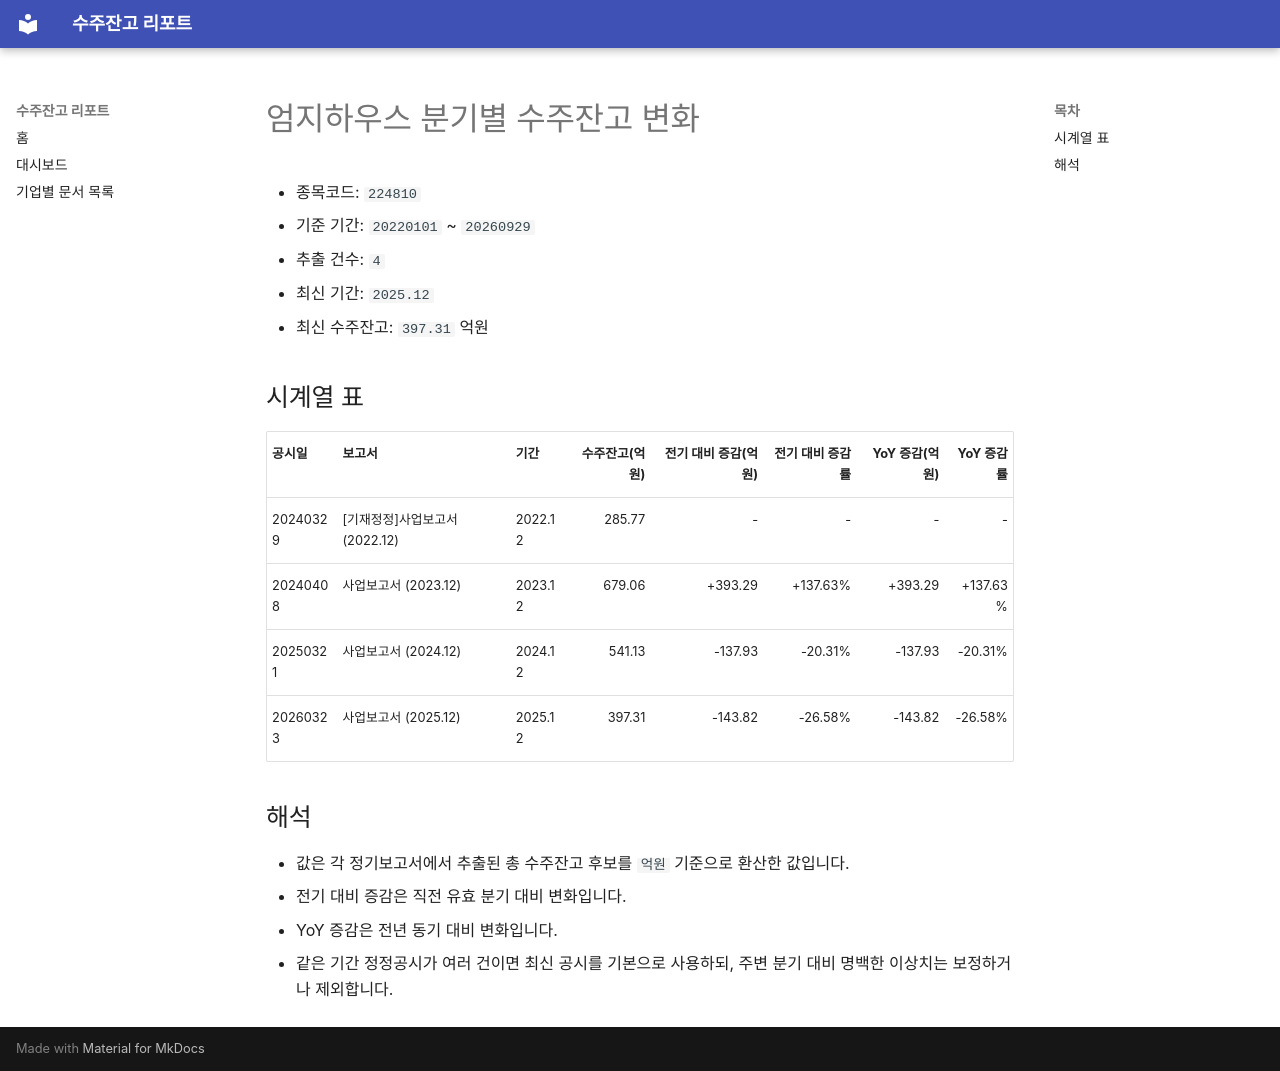

repository: agent-jaden/order-backlog-dashboard · page: companies/엄지하우스_수주잔고(224810)/index.html · generator: mkdocs

# 엄지하우스 분기별 수주잔고 변화

- 종목코드: `224810`
- 기준 기간: `20220101` ~ `20260929`
- 추출 건수: `4`
- 최신 기간: `2025.12`
- 최신 수주잔고: `397.31` 억원

## 시계열 표

| 공시일 | 보고서 | 기간 | 수주잔고(억원) | 전기 대비 증감(억원) | 전기 대비 증감률 | YoY 증감(억원) | YoY 증감률 |
| --- | --- | --- | ---: | ---: | ---: | ---: | ---: |
| 20240329 | [기재정정]사업보고서 (2022.12) | 2022.12 | 285.77 | - | - | - | - |
| 20240408 | 사업보고서 (2023.12) | 2023.12 | 679.06 | +393.29 | +137.63% | +393.29 | +137.63% |
| 20250321 | 사업보고서 (2024.12) | 2024.12 | 541.13 | -137.93 | -20.31% | -137.93 | -20.31% |
| 20260323 | 사업보고서 (2025.12) | 2025.12 | 397.31 | -143.82 | -26.58% | -143.82 | -26.58% |

## 해석

- 값은 각 정기보고서에서 추출된 총 수주잔고 후보를 `억원` 기준으로 환산한 값입니다.
- 전기 대비 증감은 직전 유효 분기 대비 변화입니다.
- YoY 증감은 전년 동기 대비 변화입니다.
- 같은 기간 정정공시가 여러 건이면 최신 공시를 기본으로 사용하되, 주변 분기 대비 명백한 이상치는 보정하거나 제외합니다.
